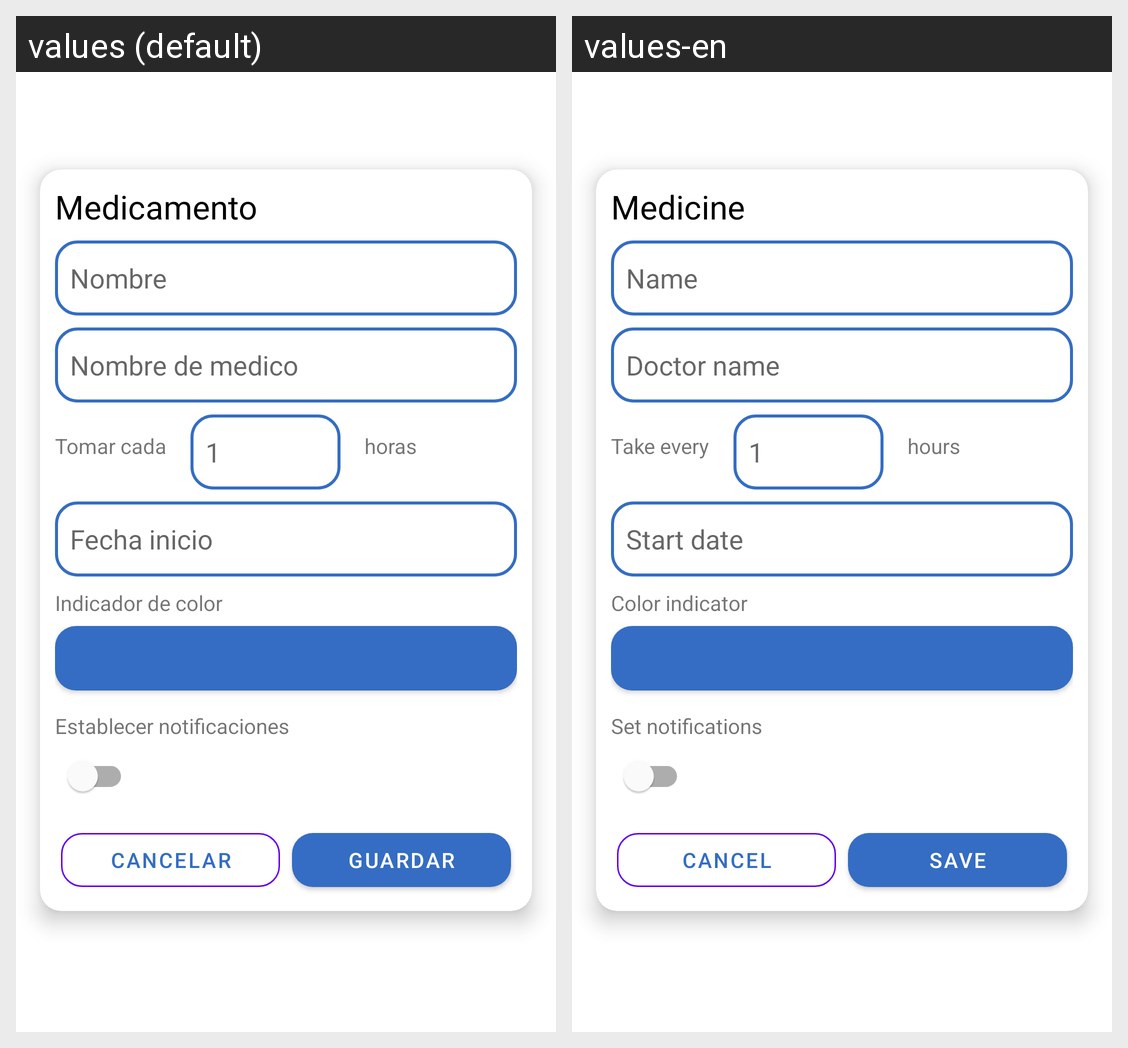

Strings drawn on this Android screen and how each of the app's shown locales translates them:
Android screen res/layout/add_medicine_layout.xml rendered under 2 locales, left to right: values (default), values-en. Device: Nexus 5 (rendered at 1080×1920; each locale shown at half size, 540×960, under a caption strip naming it); theme Theme.CatedramovilesDSM104G01T.
Strings drawn on this screen, with the default value and each locale's value (text and hints the layout hard-codes, and strings that could not be matched under every locale, appear in the picture but are not listed):

medicine
  values: Medicamento
  values-en: Medicine

name
  values: Nombre
  values-en: Name

doctor_name
  values: Nombre de medico
  values-en: Doctor name

take_every
  values: Tomar cada
  values-en: Take every

one
  values: 1
  values-en: 1

hours
  values: horas
  values-en: hours

init_date
  values: Fecha inicio
  values-en: Start date

color_indicator
  values: Indicador de color
  values-en: Color indicator

set_notifications
  values: Establecer notificaciones
  values-en: Set notifications

cancel
  values: Cancelar
  values-en: Cancel

save
  values: Guardar
  values-en: Save
